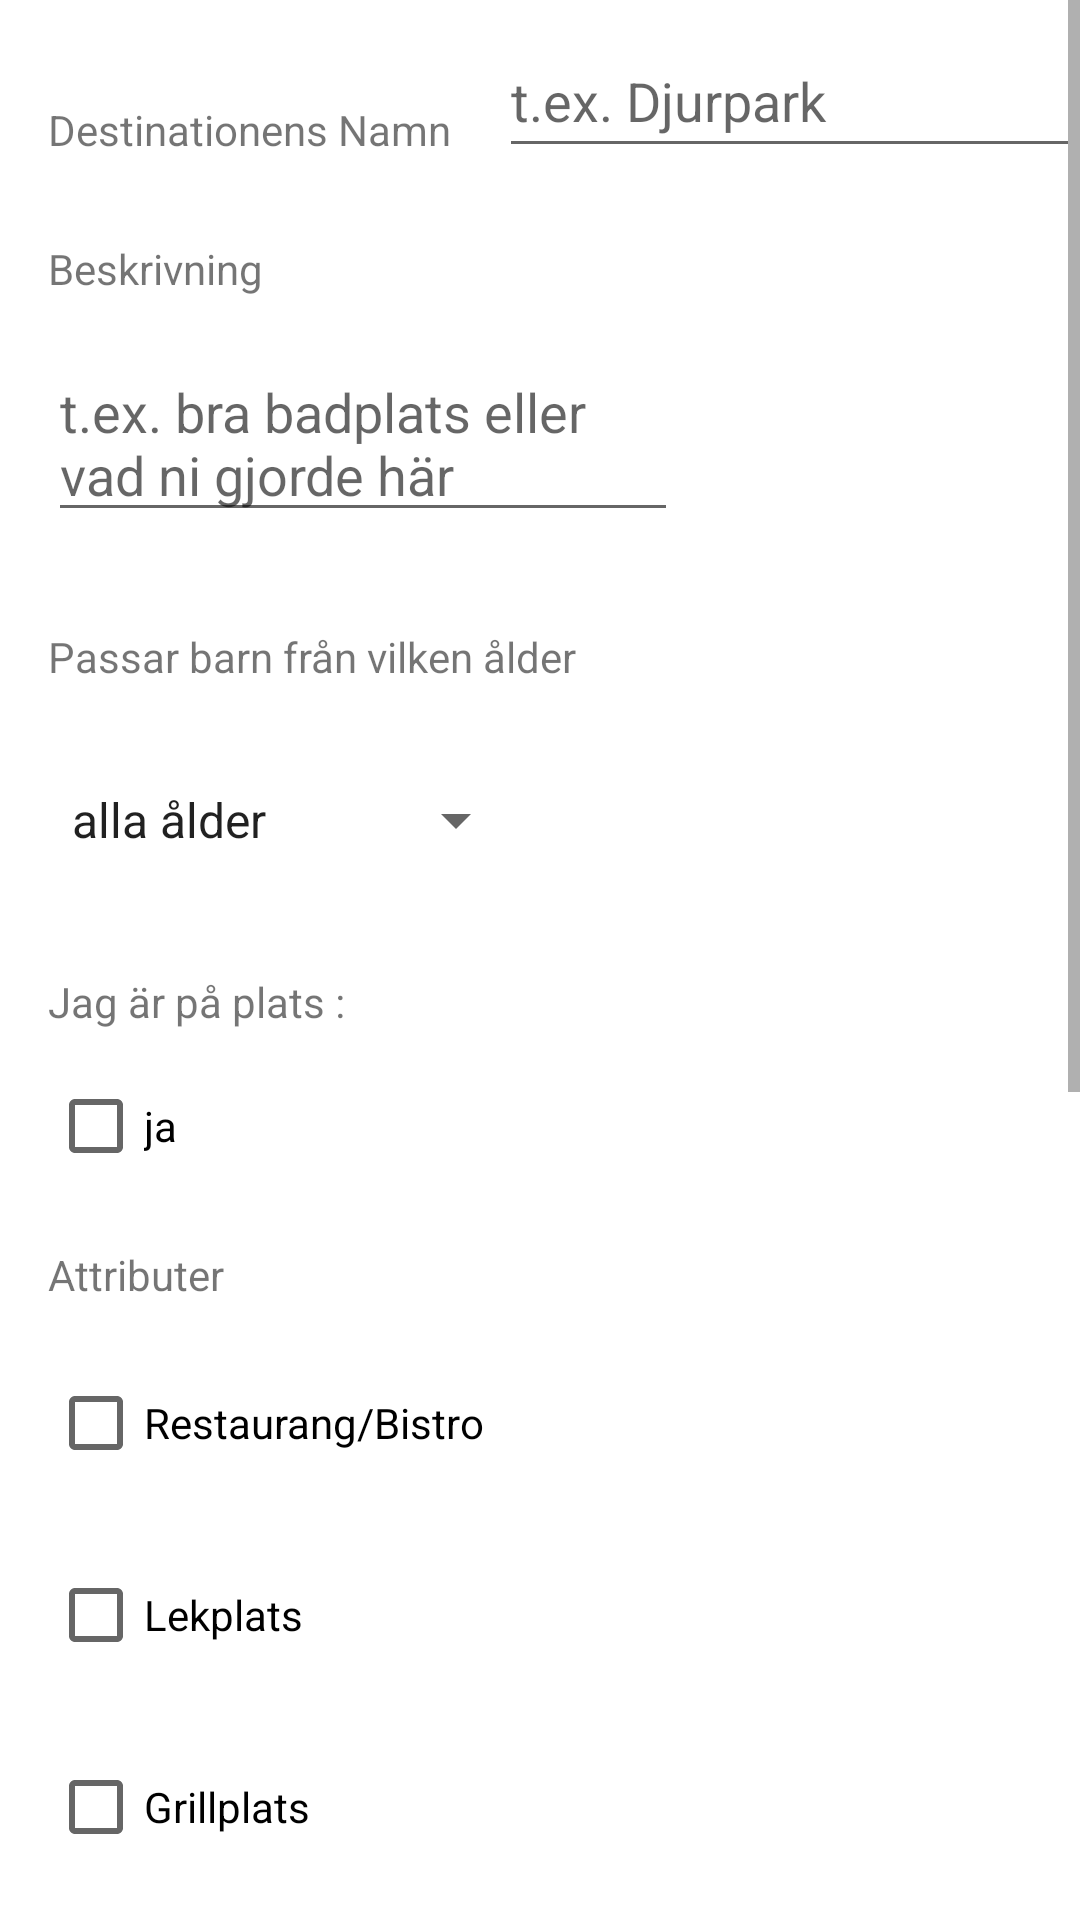

Produce the Android XML layout that renders to this screen, including the resource entries it uses.
<!-- AndroidManifest.xml: application theme Theme.NorraSkaneFamiljeUtflyktsapp -->
<!-- res/layout/activity_test_scroll_down_add2.xml -->
<?xml version="1.0" encoding="utf-8"?>
<ScrollView
    xmlns:android="http://schemas.android.com/apk/res/android"
    xmlns:app="http://schemas.android.com/apk/res-auto"
    xmlns:tools="http://schemas.android.com/tools"
 android:layout_width="match_parent"

    android:layout_height="match_parent"
    android:layout_marginEnd="1dp"
    android:fillViewport="true"
    app:layout_constraintEnd_toEndOf="parent"
    app:layout_constraintHorizontal_bias="1.0"
    app:layout_constraintStart_toStartOf="parent"
    app:layout_constraintTop_toTopOf="parent">

    <LinearLayout
        android:layout_width="match_parent"
        android:layout_height="wrap_content"
        android:orientation="vertical">


        <LinearLayout
            android:layout_width="match_parent"
            android:layout_height="wrap_content"
            android:orientation="horizontal">

            <TextView
                android:id="@+id/tv_titleRecyclerview"
                android:layout_width="wrap_content"
                android:layout_height="wrap_content"
                android:layout_marginStart="16dp"
                android:layout_marginTop="16dp"
                android:text="Destinationens Namn" />

            <EditText
                android:id="@+id/et_title"
                android:layout_width="wrap_content"
                android:layout_height="wrap_content"
                android:layout_marginStart="16dp"
                android:layout_marginTop="8dp"
                android:ems="10"
                android:hint="t.ex. Djurpark"
                android:inputType="textPersonName"
                android:minHeight="48dp" />

        </LinearLayout>

        <TextView
            android:id="@+id/tv_description"
            android:layout_width="wrap_content"
            android:layout_height="wrap_content"
            android:layout_marginStart="16dp"
            android:layout_marginTop="24dp"
            android:text="Beskrivning" />

        <EditText
            android:id="@+id/et_descritption"
            android:layout_width="wrap_content"
            android:layout_height="wrap_content"
            android:layout_marginStart="16dp"
            android:layout_marginTop="16dp"
            android:ems="10"
            android:hint="t.ex. bra badplats eller vad ni gjorde här"
            android:inputType="textMultiLine|textPersonName|textImeMultiLine"
            android:minHeight="48dp" />

        <TextView
            android:id="@+id/tv_ageRecomendation2"
            android:layout_width="wrap_content"
            android:layout_height="wrap_content"
            android:layout_marginStart="16dp"
            android:layout_marginTop="32dp"
            android:text="Passar barn från vilken ålder" />

        <Spinner
            android:id="@+id/spinner_age"
            android:layout_width="160dp"
            android:layout_height="54dp"
            android:layout_marginStart="16dp"
            android:layout_marginTop="18dp"
            android:dropDownWidth="wrap_content"
            android:entries="@array/age_array" />

        <TextView
            android:id="@+id/tv_longitudeLatitude"
            android:layout_width="wrap_content"
            android:layout_height="wrap_content"
            android:layout_marginStart="16dp"
            android:layout_marginTop="24dp"
            android:text="Jag är på plats : " />

        <CheckBox
            android:id="@+id/checkBox_onPlace"
            android:layout_width="wrap_content"
            android:layout_height="wrap_content"
            android:layout_marginStart="16dp"
            android:layout_marginTop="8dp"
            android:text="ja" />

        <TextView
            android:id="@+id/tv_attributes"
            android:layout_width="wrap_content"
            android:layout_height="wrap_content"
            android:layout_marginStart="16dp"
            android:layout_marginTop="16dp"
            android:text="Attributer" />

        <CheckBox
            android:id="@+id/checkB_Rest_Bistro"
            android:layout_width="wrap_content"
            android:layout_height="wrap_content"
            android:layout_marginStart="16dp"
            android:layout_marginTop="16dp"
            android:text="Restaurang/Bistro" />

        <CheckBox
            android:id="@+id/checkB_playgr"
            android:layout_width="wrap_content"
            android:layout_height="wrap_content"
            android:layout_marginStart="16dp"
            android:layout_marginTop="16dp"
            android:minHeight="48dp"
            android:text="Lekplats" />

        <CheckBox
            android:id="@+id/checkB_bbqPlace"
            android:layout_width="wrap_content"
            android:layout_height="wrap_content"
            android:layout_marginStart="16dp"
            android:layout_marginTop="16dp"
            android:text="Grillplats" />

        <CheckBox
            android:id="@+id/checkB_Animals"
            android:layout_width="wrap_content"
            android:layout_height="wrap_content"
            android:layout_marginStart="16dp"
            android:layout_marginTop="16dp"
            android:text="Djur att se" />

        <CheckBox
            android:id="@+id/checkB_store"
            android:layout_width="wrap_content"
            android:layout_height="wrap_content"
            android:layout_marginStart="16dp"
            android:layout_marginTop="16dp"
            android:text="Kiosk" />

        <CheckBox
            android:id="@+id/checkB_handicapAcces"
            android:layout_width="wrap_content"
            android:layout_height="wrap_content"
            android:layout_marginStart="16dp"
            android:layout_marginTop="16dp"
            android:text="Rullvagnvänlig" />

        <CheckBox
            android:id="@+id/checkB_strollerAcces"
            android:layout_width="wrap_content"
            android:layout_height="wrap_content"
            android:layout_marginStart="16dp"
            android:layout_marginTop="16dp"
            android:text="Barnvangvänlig" />

        <TextView
            android:id="@+id/tv_duration"
            android:layout_width="match_parent"
            android:layout_height="wrap_content"
            android:layout_marginStart="16dp"
            android:layout_marginTop="16dp"
            android:text="Utflyktens längt" />

        <Spinner
            android:id="@+id/spinner_duration"
            android:layout_width="match_parent"
            android:layout_height="wrap_content"
            android:layout_marginStart="16dp"
            android:layout_marginTop="16dp"
            android:entries="@array/duration_array" />

        <TextView
            android:id="@+id/tv_price"
            android:layout_width="match_parent"
            android:layout_height="wrap_content"
            android:layout_marginStart="16dp"
            android:layout_marginTop="16dp"
            android:text="Pris" />

        <EditText
            android:id="@+id/et_price"
            android:layout_width="match_parent"
            android:layout_height="wrap_content"
            android:layout_marginStart="16dp"
            android:ems="10"
            android:hint="t.ex. se www.exempel.se / eller vuxna från 100kr"
            android:inputType="textPersonName"
            android:paddingStart="16dp"
            android:paddingTop="16dp" />

        <Button
            android:id="@+id/btn_add"
            android:layout_width="wrap_content"
            android:layout_height="wrap_content"
            android:layout_marginStart="16dp"
            android:layout_marginTop="38dp"
            android:text="Add" />

    </LinearLayout>
</ScrollView>
<!-- resources referenced by this layout -->
<resources>
  <string-array name="age_array">
              <item>alla ålder</item>
              <item>från 1</item>
              <item>från 2</item>
              <item>från 3</item>
              <item>från 4</item>
              <item>från 5</item>
              <item>från 6</item>
              <item>från 7</item>
              <item>från 8</item>
              <item>från 9</item>
              <item>äldre</item>
  
  
  
  
          </string-array>
  <string-array name="duration_array">
          <item>ej angiven</item>
          <item>ca 30 min</item>
          <item>1-2 timmar</item>
          <item>halvdagsutflykt</item>
          <item>heldagsutflykt</item>
          <item>heldagsutflykt med övernattningsmöjlighet</item>
  
  
  
  
      </string-array>
  <style name="Theme.NorraSkaneFamiljeUtflyktsapp" parent="Theme.MaterialComponents.DayNight.DarkActionBar">
          
  
  
  
  
          <item name="colorPrimary">@color/teal_700</item>
          <item name="colorPrimaryVariant">@color/purple_700</item>
          <item name="colorOnPrimary">@color/backgroundgreen</item>
          
          <item name="colorSecondary">@color/teal_200</item>
          <item name="colorSecondaryVariant">@color/teal_700</item>
          <item name="colorOnSecondary">@color/black</item>
          
          <item name="android:statusBarColor">?attr/colorPrimaryVariant</item>
          
      </style>
  <color name="teal_700">#1C431D</color>
  <color name="purple_700">#FF3700B3</color>
  <color name="backgroundgreen">#5E388E3C</color>
  <color name="teal_200">#FF03DAC5</color>
  <color name="black">#FF000000</color>
</resources>
